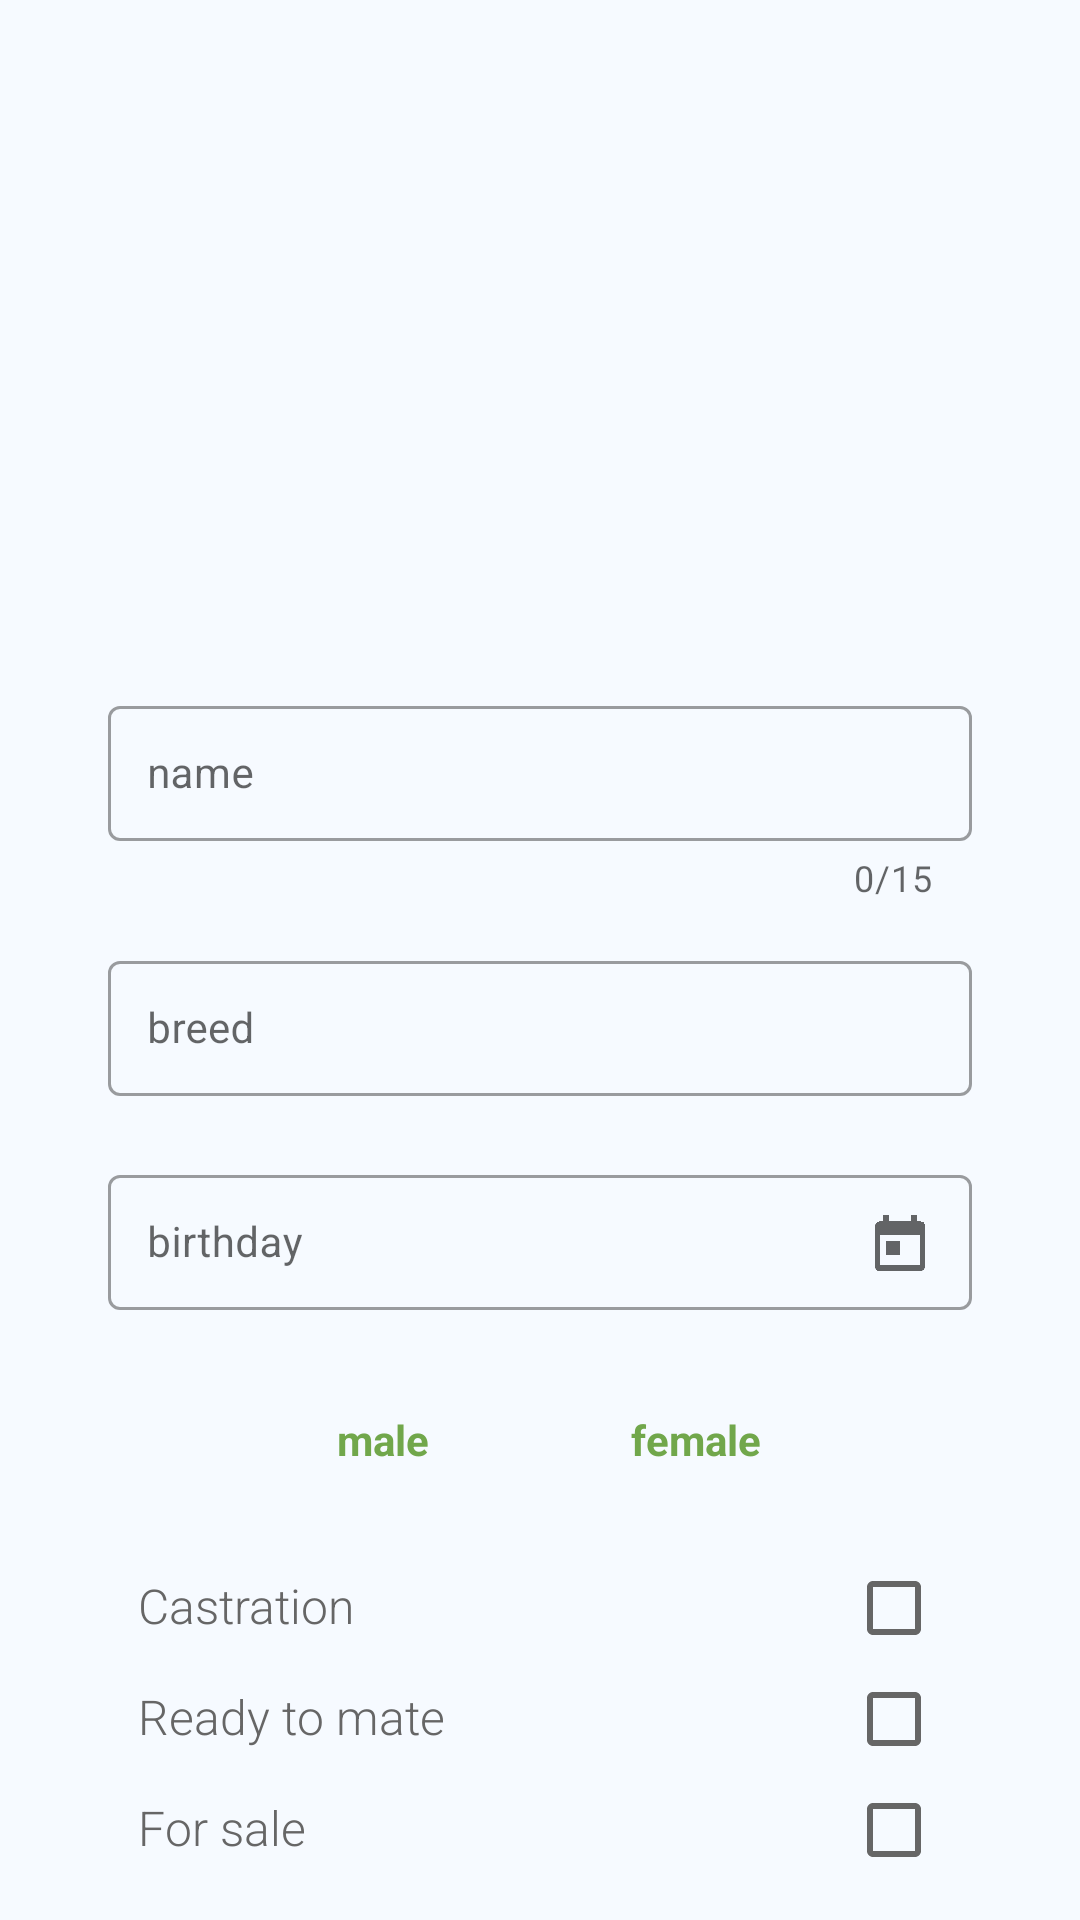

Reconstruct the res/layout file that produces this screen, plus the resources it refers to.
<!-- AndroidManifest.xml: application theme Theme.SplashScreen -->
<!-- res/layout/edit_dog_raw_object.xml -->
<?xml version="1.0" encoding="utf-8"?>
<androidx.constraintlayout.widget.ConstraintLayout
    xmlns:android="http://schemas.android.com/apk/res/android"
    android:layout_width="match_parent"
    android:layout_height="wrap_content"
    android:background="@color/background"
    xmlns:app="http://schemas.android.com/apk/res-auto">

    <androidx.constraintlayout.widget.Guideline
        android:id="@+id/guideline4"
        android:layout_width="wrap_content"
        android:layout_height="wrap_content"
        android:orientation="vertical"
        app:layout_constraintGuide_percent="0.1" />

    <androidx.constraintlayout.widget.Guideline
        android:id="@+id/guideline5"
        android:layout_width="wrap_content"
        android:layout_height="wrap_content"
        android:orientation="vertical"
        app:layout_constraintGuide_percent="0.9" />

    <LinearLayout
        android:layout_marginTop="20dp"
        android:layout_width="0dp"
        android:orientation="vertical"
        android:layout_height="wrap_content"
        app:layout_constraintEnd_toStartOf="@+id/guideline5"
        app:layout_constraintStart_toStartOf="@+id/guideline4"
        app:layout_constraintTop_toTopOf="parent">

        <ImageView
            android:id="@+id/photo"
            android:layout_width="match_parent"
            android:layout_height="200dp"/>

        <com.google.android.material.textfield.TextInputLayout
            android:layout_marginTop="10dp"
            android:id="@+id/nameInputLayout"
            android:layout_width="match_parent"
            android:layout_height="75dp"
            app:boxBackgroundColor="@color/background"
            app:errorEnabled="true"
            app:counterEnabled="true"
            app:counterMaxLength="15"
            style="@style/Widget.MaterialComponents.TextInputLayout.OutlinedBox">
            <com.google.android.material.textfield.TextInputEditText
                android:id="@+id/editName"
                android:layout_width="match_parent"
                android:layout_height="wrap_content"
                android:padding="13dp"
                android:inputType="textPersonName"
                android:maxLength="15"
                android:maxLines="1"
                android:imeOptions="actionNext"
                android:textSize="14sp"
                android:hint="name"/>
        </com.google.android.material.textfield.TextInputLayout>

        <com.google.android.material.textfield.TextInputLayout
            android:layout_marginTop="10dp"
            android:id="@+id/breedInputLayout"
            android:layout_width="match_parent"
            android:layout_height="60dp"
            app:boxBackgroundColor="@color/background"
            app:errorEnabled="true"
            style="@style/Widget.MaterialComponents.TextInputLayout.OutlinedBox">

            <androidx.appcompat.widget.AppCompatAutoCompleteTextView
                android:id="@+id/autoCompleteBreed"
                style="@style/Widget.MaterialComponents.AutoCompleteTextView.OutlinedBox"        android:layout_width="match_parent"
                android:layout_height="wrap_content"
                android:padding="13dp"
                android:inputType="textPersonName"
                android:maxLines="1"
                android:textSize="14sp"
                android:imeOptions="actionNext"
                android:hint="breed"/>

        </com.google.android.material.textfield.TextInputLayout>

        <com.google.android.material.textfield.TextInputLayout
            android:layout_marginTop="10dp"
            android:id="@+id/birthdayInputLayout"
            android:layout_width="match_parent"
            android:layout_height="60dp"
            app:boxBackgroundColor="@color/background"
            app:errorEnabled="true"
            app:endIconMode="custom"
            app:endIconDrawable="@drawable/date_picker"
            style="@style/Widget.MaterialComponents.TextInputLayout.OutlinedBox">
            <com.google.android.material.textfield.TextInputEditText
                android:id="@+id/editBirthday"
                android:layout_width="match_parent"
                android:layout_height="wrap_content"
                android:padding="13dp"
                android:inputType="date"
                android:maxLength="15"
                android:maxLines="1"
                android:textSize="14sp"
                android:hint="birthday" />
        </com.google.android.material.textfield.TextInputLayout>

        <RadioGroup
            android:id="@+id/radio_group"
            android:layout_marginVertical="20dp"
            android:layout_marginHorizontal="40dp"
            android:layout_width="match_parent"
            android:layout_height="wrap_content"
            android:orientation="horizontal"
            android:gravity="center">

            <RadioButton
                android:id="@+id/male"
                android:layout_width="0dp"
                android:layout_weight="1"
                android:layout_height="30dp"
                android:text="male"
                android:button="@android:color/transparent"
                android:textStyle="bold"
                android:gravity="center"
                android:background="@drawable/radio_selector"
                android:textColor="@drawable/radio_text_color"
                android:padding="5dp"/>

            <RadioButton
                android:id="@+id/female"
                android:layout_weight="1"
                android:layout_width="0dp"
                android:layout_height="30dp"
                android:background="@drawable/radio_selector"
                android:textColor="@drawable/radio_text_color"
                android:textStyle="bold"
                android:gravity="center"
                android:text="female"
                android:button="@android:color/transparent"
                android:padding="5dp"/>

        </RadioGroup>

        <GridLayout
            android:layout_marginHorizontal="10dp"
            android:layout_width="match_parent"
            android:layout_height="wrap_content"
            android:columnCount="2">

            <TextView
                android:layout_marginTop="5dp"
                android:layout_width="wrap_content"
                android:layout_height="wrap_content"
                android:text="Castration"
                android:textColor="@color/dark_gray"
                android:layout_columnWeight="1"/>

            <androidx.appcompat.widget.AppCompatCheckBox
                android:layout_marginTop="5dp"
                android:id="@+id/castration_check"
                android:theme="@style/checkBoxStyle" />

            <TextView
                android:layout_marginTop="5dp"
                android:layout_width="wrap_content"
                android:layout_height="wrap_content"
                android:text="Ready to mate"
                android:textColor="@color/dark_gray"
                android:layout_columnWeight="1"/>

            <androidx.appcompat.widget.AppCompatCheckBox
                android:layout_marginTop="5dp"
                android:id="@+id/ready_to_mate_check"
                android:theme="@style/checkBoxStyle"/>

            <TextView
                android:layout_marginTop="5dp"
                android:layout_width="wrap_content"
                android:layout_height="wrap_content"
                android:text="For sale"
                android:textColor="@color/dark_gray"
                android:layout_columnWeight="1"/>

            <androidx.appcompat.widget.AppCompatCheckBox
                android:layout_marginTop="5dp"
                android:id="@+id/for_sale_check"
                android:theme="@style/checkBoxStyle"/>

        </GridLayout>

        <LinearLayout
            android:layout_width="match_parent"
            android:layout_marginVertical="20dp"
            android:layout_height="wrap_content"
            android:orientation="horizontal"
            android:gravity="end">

            <TextView
                android:id="@+id/delete"
                android:textSize="16sp"
                android:layout_width="wrap_content"
                android:layout_height="wrap_content"
                android:text="Delete"
                android:textColor="@color/secondary_orange" />

            <TextView
                android:layout_marginStart="50dp"
                android:id="@+id/save"
                android:textSize="16sp"
                android:layout_width="wrap_content"
                android:layout_height="wrap_content"
                android:text="Save"
                android:textColor="@color/secondary_orange" />

        </LinearLayout>

    </LinearLayout>

</androidx.constraintlayout.widget.ConstraintLayout>
<!-- resources referenced by this layout -->
<resources>
  <color name="background">#F6FAFF</color>
  <color name="dark_gray">#666666</color>
  <color name="secondary_orange">#C67F26</color>
  <!-- drawable date_picker (drawable) -->
  <?xml version="1.0" encoding="utf-8"?>
  <layer-list xmlns:android="http://schemas.android.com/apk/res/android">
      <item android:drawable="@drawable/date_icon_gray" android:gravity="center"
          android:height="30dp" android:width="30dp"/>
  </layer-list>
  <!-- drawable radio_selector (drawable) -->
  <?xml version="1.0" encoding="utf-8"?>
  <selector xmlns:android="http://schemas.android.com/apk/res/android">
  
      <item android:state_checked="true"
          android:drawable="@drawable/radio_button_selected"/>
  
      <item android:state_checked="false"
          android:drawable="@drawable/radio_button_normal"/>
  
  </selector>
  <!-- drawable radio_text_color (drawable) -->
  <?xml version="1.0" encoding="utf-8"?>
  <selector xmlns:android="http://schemas.android.com/apk/res/android">
  
      <item android:state_checked="true"
          android:color="@color/white"/>
  
      <item android:state_checked="false"
          android:color="@color/primary_green"/>
  
  </selector>
  <style name="checkBoxStyle" parent="Base.Theme.AppCompat">
          <item name="colorAccent">@color/primary_green</item>
          <item name="android:textColorSecondary">@color/dark_gray</item>
      </style>
  <style name="Theme.SplashScreen" parent="Theme.MaterialComponents.Light.NoActionBar">
          <item name="android:windowBackground">@drawable/splash_image</item>
          
          <item name="colorPrimary">@color/primary_green</item>
          <item name="colorOnPrimary">@color/background</item>
          
          <item name="colorSecondary">@color/secondary_orange</item>
          <item name="colorOnSecondary">@color/background</item>
          <item name="android:statusBarColor" tools:targetApi="l">@color/background</item>
          <item name="android:actionMenuTextAppearance">@style/menu_text_style</item>
          <item name="android:textViewStyle">@style/text_view_style</item>
          <item name="android:windowAnimationStyle">@style/window_animation</item>
      </style>
  <!-- drawable date_icon_gray: png bitmap (drawable, 42564 bytes) -->
  <!-- drawable radio_button_selected (drawable) -->
  <?xml version="1.0" encoding="utf-8"?>
  <shape xmlns:android="http://schemas.android.com/apk/res/android">
  
      <solid android:color="@color/primary_green"/>
      <corners android:radius="8dp"/>
  
  </shape>
  <color name="white">#FFFFFFFF</color>
  <color name="primary_green">#71A74B</color>
  <!-- drawable splash_image (drawable) -->
  <?xml version="1.0" encoding="utf-8"?>
  <layer-list xmlns:android="http://schemas.android.com/apk/res/android">
  
      <item android:drawable="@color/background"/>
  
      <item android:drawable="@drawable/ic_logo" android:gravity="center"/>
  
  </layer-list>
  <style name="menu_text_style" parent="TextAppearance.AppCompat">
          <item name="android:textSize">16sp</item>
          <item name="android:textAllCaps">false</item>
          <item name="android:textColor">@color/secondary_orange</item>
          <item name="android:fontFamily">sans-serif</item>
      </style>
  <style name="text_view_style" parent="android:Widget.TextView">
          <item name="android:textSize">16sp</item>
          <item name="android:fontFamily">sans-serif-light</item>
      </style>
  <style name="window_animation">
          <item name="android:windowEnterAnimation">@android:anim/fade_in</item>
          <item name="android:windowExitAnimation">@android:anim/fade_out</item>
      </style>
  <!-- drawable ic_logo: vector/xml drawable (drawable, 16021 chars, omitted) -->
</resources>
